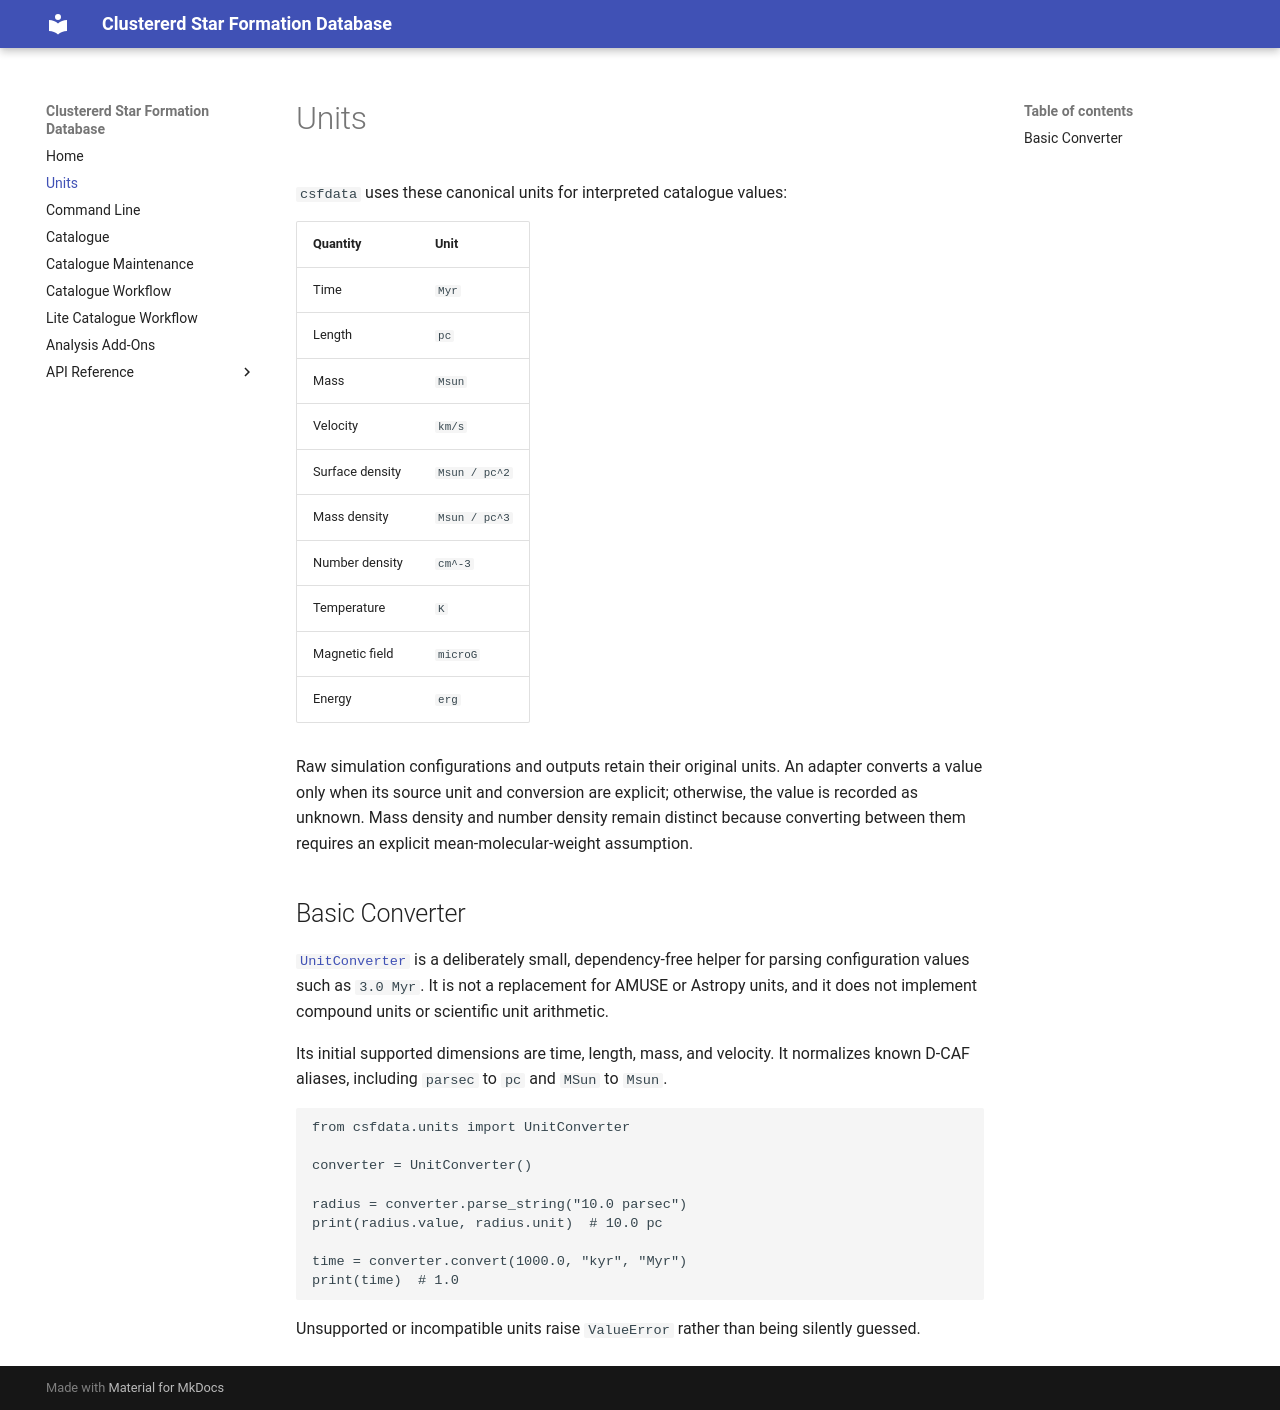

repository: juanfariaso/csfdata · page: units/index.html · generator: mkdocs

# Units

`csfdata` uses these canonical units for interpreted catalogue values:

| Quantity | Unit |
| --- | --- |
| Time | `Myr` |
| Length | `pc` |
| Mass | `Msun` |
| Velocity | `km/s` |
| Surface density | `Msun / pc^2` |
| Mass density | `Msun / pc^3` |
| Number density | `cm^-3` |
| Temperature | `K` |
| Magnetic field | `microG` |
| Energy | `erg` |

Raw simulation configurations and outputs retain their original units. An
adapter converts a value only when its source unit and conversion are explicit;
otherwise, the value is recorded as unknown. Mass density and number density
remain distinct because converting between them requires an explicit
mean-molecular-weight assumption.

## Basic Converter

[`UnitConverter`][csfdata.units.UnitConverter] is a deliberately small,
dependency-free helper for parsing configuration values such as `3.0 Myr`.
It is not a replacement for AMUSE or Astropy units, and it does not implement
compound units or scientific unit arithmetic.

Its initial supported dimensions are time, length, mass, and velocity. It
normalizes known D-CAF aliases, including `parsec` to `pc` and `MSun` to
`Msun`.

```python
from csfdata.units import UnitConverter

converter = UnitConverter()

radius = converter.parse_string("10.0 parsec")
print(radius.value, radius.unit)  # 10.0 pc

time = converter.convert(1000.0, "kyr", "Myr")
print(time)  # 1.0
```

Unsupported or incompatible units raise `ValueError` rather than being
silently guessed.
